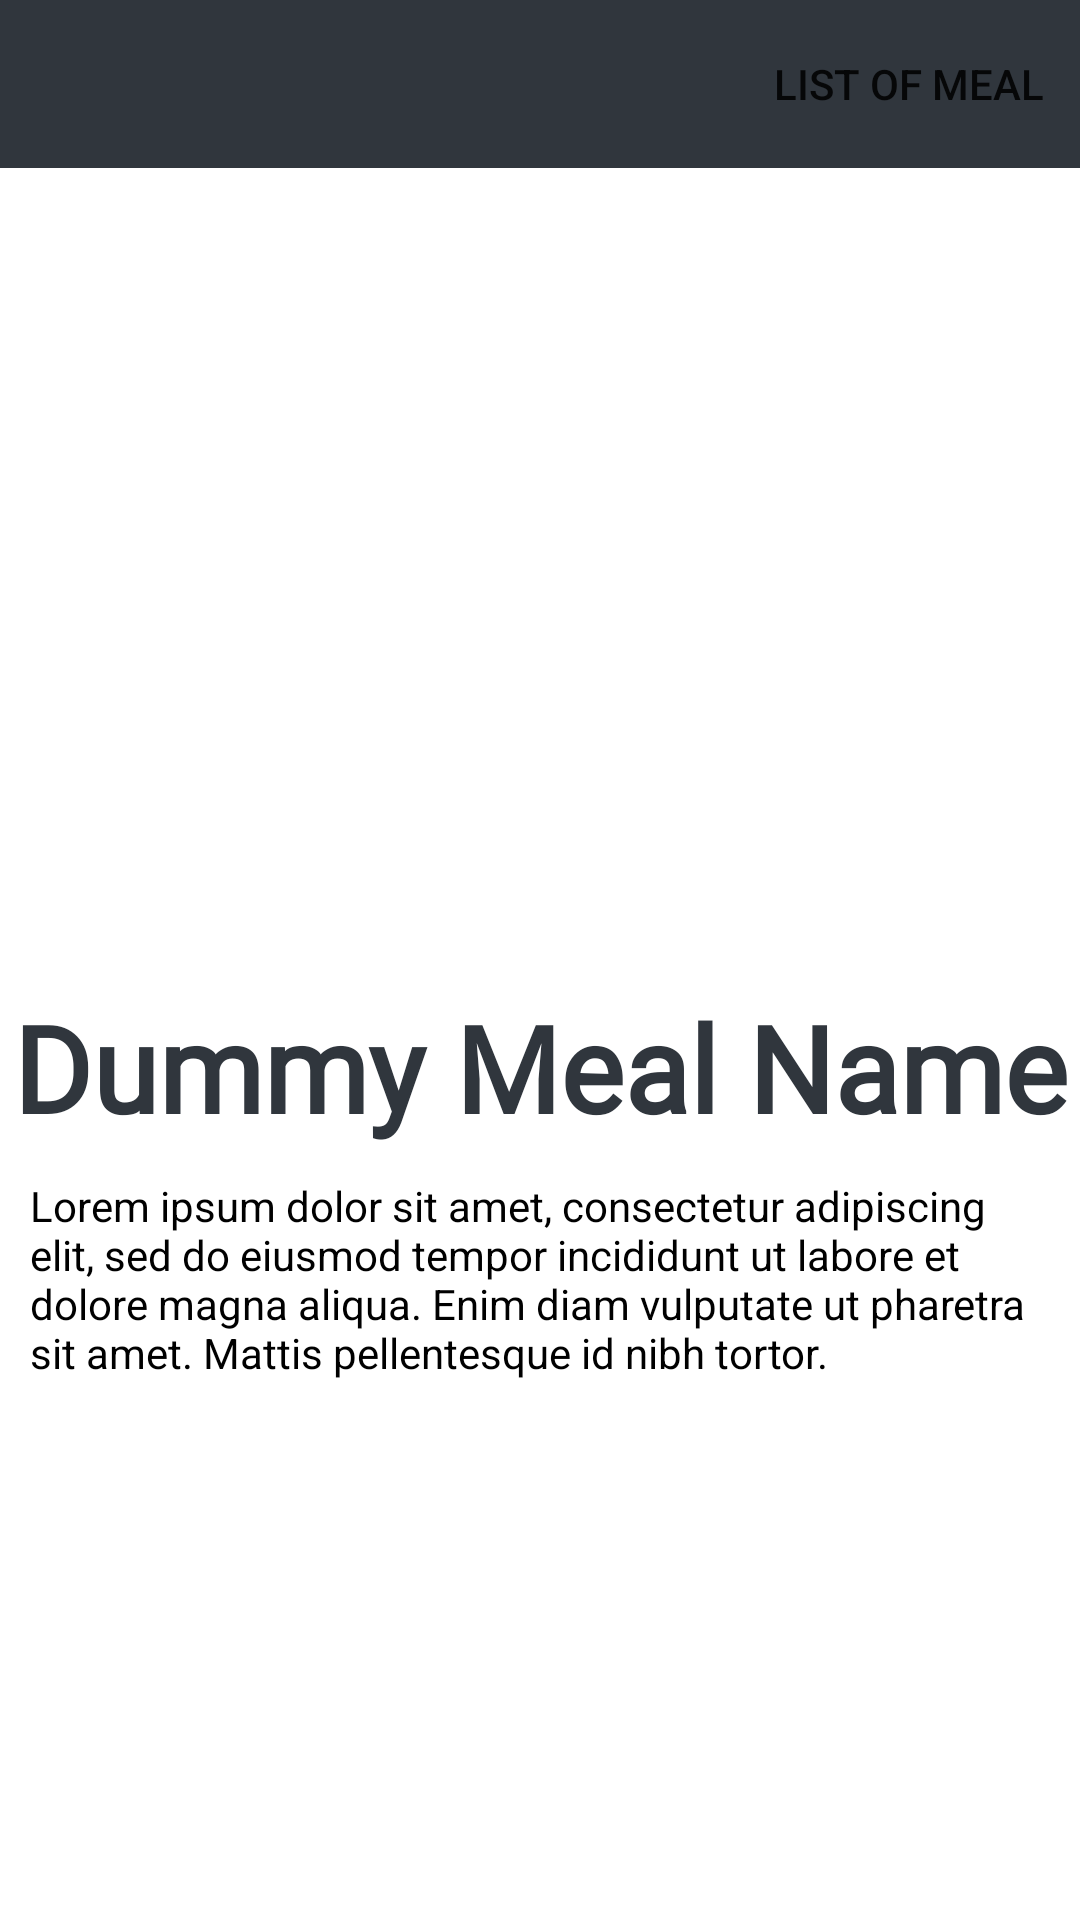

Here is an Android app screen rendered from its layout file. Give the layout XML and the strings, colors and styles it references.
<!-- AndroidManifest.xml: application theme Theme.MealoTopia -->
<!-- res/layout/activity_detail_meal.xml -->
<?xml version="1.0" encoding="utf-8"?>
<androidx.constraintlayout.widget.ConstraintLayout xmlns:android="http://schemas.android.com/apk/res/android"
    xmlns:app="http://schemas.android.com/apk/res-auto"
    xmlns:tools="http://schemas.android.com/tools"
    android:layout_width="match_parent"
    android:layout_height="match_parent"
    tools:context=".view.activity.DetailMealActivity.DetailMealActivity">

    <androidx.appcompat.widget.Toolbar
        android:id="@+id/detailToolbar"
        android:layout_width="match_parent"
        android:layout_height="wrap_content"
        app:menu="@menu/detail_meal_menu"
        android:background="@color/blue_plaza"
        tools:ignore="MissingConstraints">

        <TextView
            android:id="@+id/tvToolbarTitle"
            android:layout_width="wrap_content"
            android:layout_height="wrap_content"
            android:textColor="@color/white"
            android:textSize="18sp"/>

    </androidx.appcompat.widget.Toolbar>

    <ImageView
        android:id="@+id/ivMeal"
        android:layout_width="0dp"
        android:layout_height="0dp"
        app:layout_constraintStart_toStartOf="parent"
        app:layout_constraintEnd_toEndOf="parent"
        app:layout_constraintTop_toBottomOf="@+id/detailToolbar"
        app:layout_constraintBottom_toTopOf="@+id/tvMealName"
        android:layout_marginTop="10dp"/>

    <TextView
        android:id="@+id/tvMealName"
        android:layout_width="wrap_content"
        android:layout_height="wrap_content"
        app:layout_constraintStart_toStartOf="parent"
        app:layout_constraintEnd_toEndOf="parent"
        app:layout_constraintTop_toBottomOf="@+id/ivMeal"
        app:layout_constraintBottom_toTopOf="@+id/svDetailMeal"
        android:layout_marginTop="5dp"
        android:fontFamily="@font/italianbreakfastregular"
        android:textSize="40sp"
        android:textColor="@color/blue_plaza"
        android:textStyle="bold"
        android:text="@string/tvDetail_DummyMealName"/>

    <androidx.core.widget.NestedScrollView
        android:id="@+id/svDetailMeal"
        android:layout_width="0dp"
        android:layout_height="0dp"
        android:paddingHorizontal="10dp"
        android:orientation="vertical"
        app:layout_constraintStart_toStartOf="parent"
        app:layout_constraintEnd_toEndOf="parent"
        app:layout_constraintTop_toBottomOf="@+id/tvMealName"
        app:layout_constraintBottom_toBottomOf="parent">

        <androidx.constraintlayout.widget.ConstraintLayout
            android:id="@+id/clInsideSv"
            android:layout_width="match_parent"
            android:layout_height="wrap_content">

            <androidx.recyclerview.widget.RecyclerView
                android:id="@+id/rvMealIngridient"
                android:layout_width="0dp"
                android:layout_height="wrap_content"
                app:layout_constraintEnd_toEndOf="parent"
                app:layout_constraintStart_toStartOf="parent"
                app:layout_constraintTop_toTopOf="parent"
                app:layout_constraintBottom_toTopOf="@+id/tvInstruction"
                tools:ignore="MissingConstraints"
                tools:listitem="@layout/item_rv_ingridients_layout" />

            <TextView
                android:id="@+id/tvInstruction"
                android:layout_width="wrap_content"
                android:layout_height="wrap_content"
                android:text="@string/tvItem_DummyFoodInstructions"
                android:textColor="@color/black"
                android:textSize="14sp"
                app:layout_constraintEnd_toEndOf="parent"
                app:layout_constraintStart_toStartOf="parent"
                app:layout_constraintTop_toBottomOf="@+id/rvMealIngridient"
                app:layout_constraintBottom_toBottomOf="parent"
                android:layout_marginTop="10dp"/>

        </androidx.constraintlayout.widget.ConstraintLayout>

    </androidx.core.widget.NestedScrollView>

</androidx.constraintlayout.widget.ConstraintLayout>
<!-- res/layout/item_rv_ingridients_layout.xml (included above) -->
<?xml version="1.0" encoding="utf-8"?>
<androidx.constraintlayout.widget.ConstraintLayout xmlns:android="http://schemas.android.com/apk/res/android"
    android:layout_width="wrap_content"
    android:layout_height="wrap_content"
    xmlns:app="http://schemas.android.com/apk/res-auto"
    android:padding="2dp"
    android:layout_marginTop="1dp"
    android:layout_marginHorizontal="2dp">

    <TextView
        android:id="@+id/tvIngridient"
        android:layout_width="wrap_content"
        android:layout_height="wrap_content"
        app:layout_constraintStart_toStartOf="parent"
        app:layout_constraintTop_toTopOf="parent"
        app:layout_constraintEnd_toStartOf="@id/tvMeasure"
        android:maxLines="2"
        android:textSize="14sp"
        android:textColor="@color/black"
        android:text="@string/tvRv_DummyIngridientName"/>

    <TextView
        android:id="@+id/tvMeasure"
        android:layout_width="wrap_content"
        android:layout_height="wrap_content"
        app:layout_constraintStart_toEndOf="@+id/tvIngridient"
        app:layout_constraintEnd_toEndOf="parent"
        app:layout_constraintTop_toTopOf="@+id/tvIngridient"
        app:layout_constraintBottom_toBottomOf="@+id/tvIngridient"
        android:layout_marginStart="5dp"
        android:textSize="12sp"
        android:textColor="@color/grey"
        android:text="@string/tvRv_DummyMeasure"/>

</androidx.constraintlayout.widget.ConstraintLayout>
<!-- resources referenced by this layout -->
<resources>
  <color name="black">#FF000000</color>
  <color name="blue_plaza">#30363D</color>
  <color name="grey">#636262</color>
  <color name="white">#FFFFFFFF</color>
  <string name="tvDetail_DummyMealName">Dummy Meal Name</string>
  <string name="tvItem_DummyFoodInstructions">Lorem ipsum dolor sit amet, consectetur adipiscing elit, sed do eiusmod tempor incididunt ut labore et dolore magna aliqua. Enim diam vulputate ut pharetra sit amet. Mattis pellentesque id nibh tortor.</string>
  <string name="tvRv_DummyIngridientName">Dummy Ingridient Name</string>
  <string name="tvRv_DummyMeasure">(Dummy Measure)</string>
  <style name="Theme.MealoTopia" parent="Theme.MaterialComponents.DayNight.NoActionBar">
          
          <item name="colorPrimary">@color/black_is_back</item>
          <item name="colorPrimaryVariant">@color/chaos_black</item>
          <item name="colorOnPrimary">@color/white</item>
          
          <item name="colorSecondary">@color/teal_200</item>
          <item name="colorSecondaryVariant">@color/teal_700</item>
          <item name="colorOnSecondary">@color/white</item>
          
          <item name="android:statusBarColor" tools:targetApi="P">?attr/colorPrimaryVariant</item>
      </style>
  <color name="black_is_back">#0D1117</color>
  <color name="chaos_black">#0d1110</color>
  <color name="teal_200">#FF03DAC5</color>
  <color name="teal_700">#FF018786</color>
</resources>
